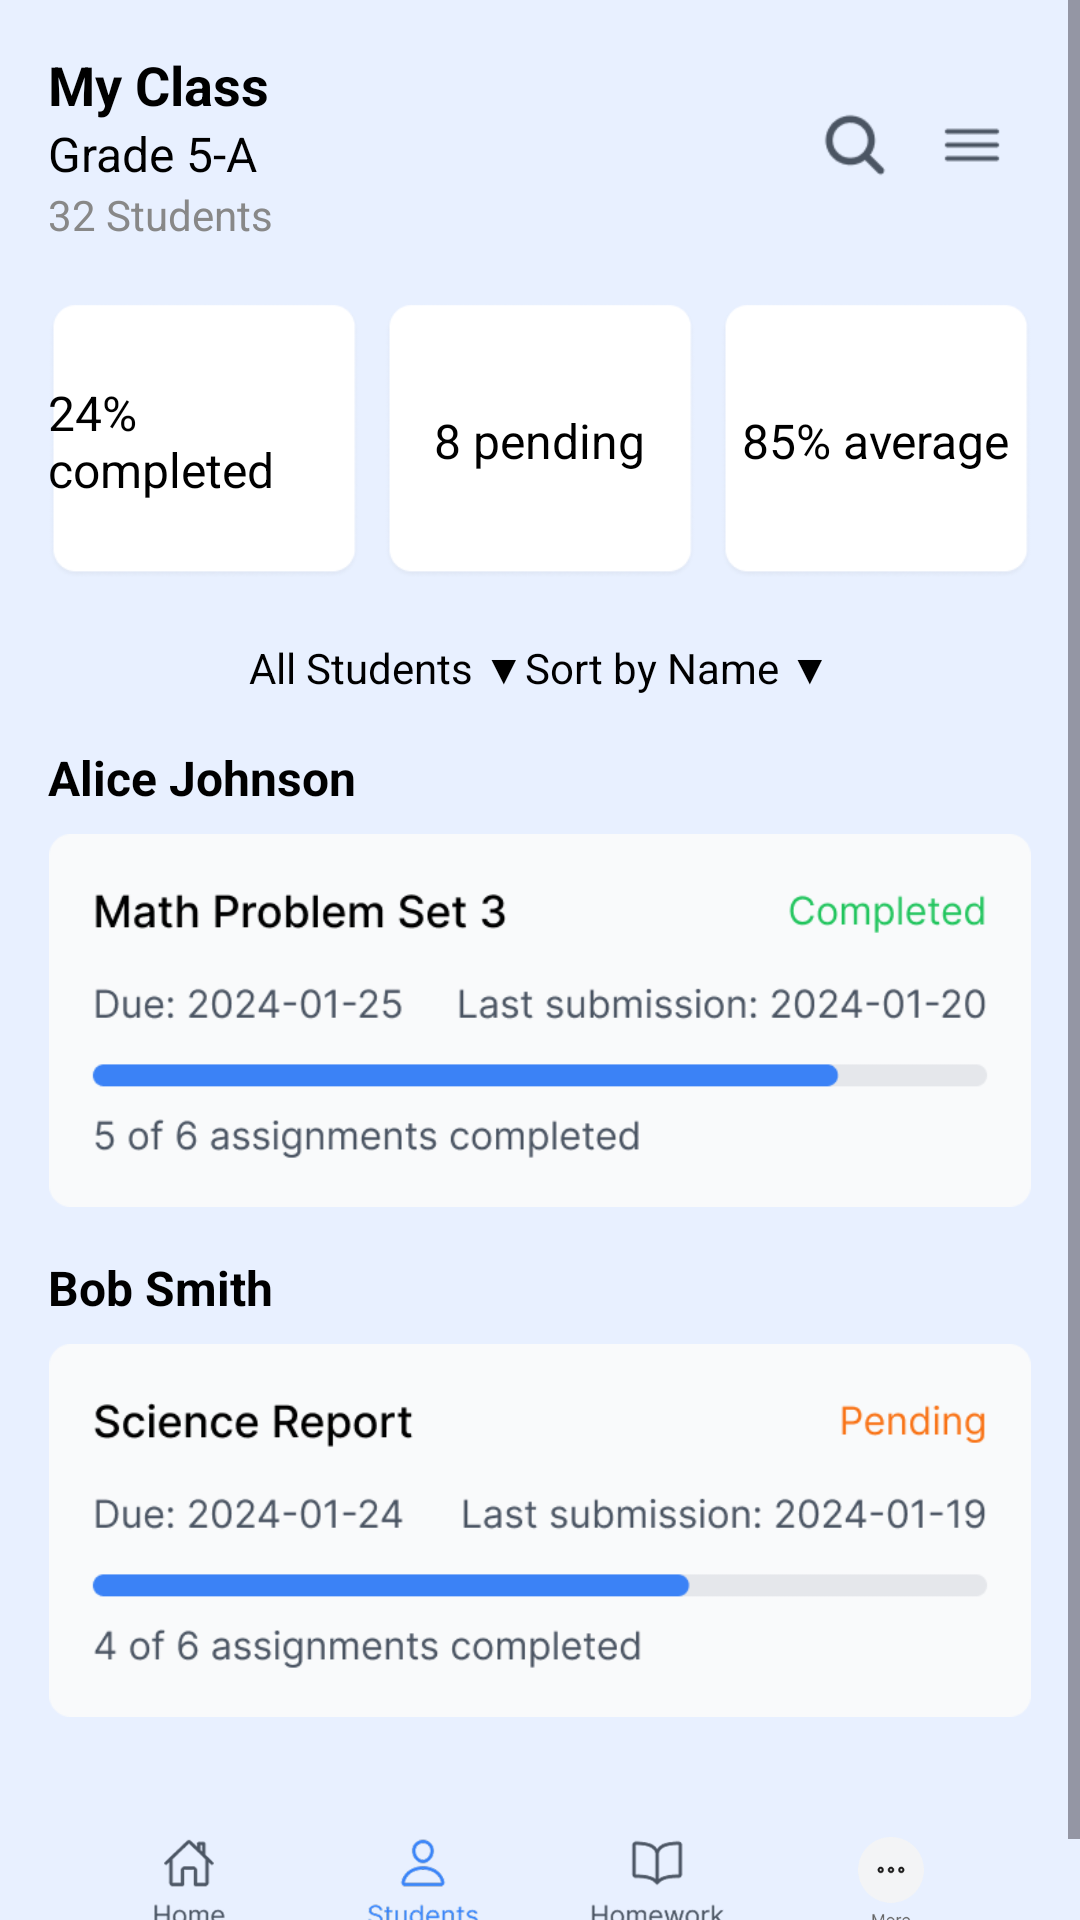

Reconstruct the res/layout file that produces this screen, plus the resources it refers to.
<!-- AndroidManifest.xml: application theme Theme.Educonnect -->
<!-- res/layout/grade.xml -->
<?xml version="1.0" encoding="utf-8"?>
<ScrollView xmlns:android="http://schemas.android.com/apk/res/android"
    android:layout_width="match_parent"
    android:layout_height="match_parent"
    android:id="@+id/main"
    android:background="#E8F0FF">

    <LinearLayout
        android:layout_width="match_parent"
        android:layout_height="wrap_content"
        android:orientation="vertical"
        android:padding="16dp">
        <LinearLayout
            android:layout_width="match_parent"
            android:layout_height="wrap_content"
            android:orientation="horizontal"
            android:gravity="center_vertical"
            android:layout_marginBottom="16dp">

            <LinearLayout
                android:layout_width="wrap_content"
                android:layout_height="wrap_content"
                android:orientation="vertical">
                <TextView
                    android:layout_width="wrap_content"
                    android:layout_height="wrap_content"
                    android:text="My Class"
                    android:textSize="18sp"
                    android:textStyle="bold"
                    android:textColor="#000000" />

                <TextView
                    android:layout_width="wrap_content"
                    android:layout_height="wrap_content"
                    android:text="Grade 5-A"
                    android:textSize="16sp"
                    android:textColor="#000000" />

                <TextView
                    android:layout_width="wrap_content"
                    android:layout_height="wrap_content"
                    android:text="32 Students"
                    android:textSize="14sp"
                    android:textColor="#888888" />
            </LinearLayout>
            <RelativeLayout
                android:layout_width="match_parent"
                android:layout_height="wrap_content"
                android:padding="8dp">

                <LinearLayout
                    android:layout_width="wrap_content"
                    android:layout_height="wrap_content"
                    android:orientation="horizontal"
                    android:layout_alignParentEnd="true"
                    android:layout_alignParentRight="true">

                    <ImageView
                        android:layout_width="24dp"
                        android:layout_height="24dp"
                        android:src="@drawable/search"
                        android:layout_marginEnd="15dp" />

                    <ImageView
                        android:layout_width="24dp"
                        android:layout_height="24dp"
                        android:src="@drawable/threeline" />
                </LinearLayout>
            </RelativeLayout>

        </LinearLayout>
        
        <LinearLayout
            android:layout_width="match_parent"
            android:layout_height="wrap_content"
            android:orientation="horizontal"
            android:gravity="center"
            android:layout_marginBottom="16dp">

            <FrameLayout
                android:layout_width="0dp"
                android:layout_height="100dp"
                android:layout_weight="1"
                android:layout_marginEnd="8dp">

                <ImageView
                    android:layout_width="match_parent"
                    android:layout_height="match_parent"
                    android:src="@drawable/whitebox" />

                <TextView
                    android:layout_width="wrap_content"
                    android:layout_height="wrap_content"
                    android:text="24% completed"
                    android:textColor="#000"
                    android:textSize="16sp"
                    android:layout_gravity="center" />
            </FrameLayout>

            <FrameLayout
                android:layout_width="0dp"
                android:layout_height="100dp"
                android:layout_weight="1"
                android:layout_marginEnd="8dp">

                <ImageView
                    android:layout_width="match_parent"
                    android:layout_height="match_parent"
                    android:src="@drawable/whitebox" />

                <TextView
                    android:layout_width="wrap_content"
                    android:layout_height="wrap_content"
                    android:text="8 pending"
                    android:textColor="#000"
                    android:textSize="16sp"
                    android:layout_gravity="center" />
            </FrameLayout>

            <FrameLayout
                android:layout_width="0dp"
                android:layout_height="100dp"
                android:layout_weight="1">

                <ImageView
                    android:layout_width="match_parent"
                    android:layout_height="match_parent"
                    android:src="@drawable/whitebox" />

                <TextView
                    android:layout_width="wrap_content"
                    android:layout_height="wrap_content"
                    android:text="85% average"
                    android:textColor="#000"
                    android:textSize="16sp"
                    android:layout_gravity="center" />
            </FrameLayout>

        </LinearLayout>

        <LinearLayout
            android:layout_width="match_parent"
            android:layout_height="wrap_content"
            android:orientation="horizontal"
            android:gravity="center"
            android:layout_marginBottom="16dp">

            <TextView
                android:layout_width="wrap_content"
                android:layout_height="wrap_content"
                android:text="All Students ▼"
                android:textSize="14sp"
                android:textColor="#000000" />

            <TextView
                android:layout_width="wrap_content"
                android:layout_height="wrap_content"
                android:text="Sort by Name ▼"
                android:textSize="14sp"
                android:textColor="#000000" />
        </LinearLayout>
        <TextView
            android:layout_width="wrap_content"
            android:layout_height="wrap_content"
            android:text="Alice Johnson"
            android:textSize="16sp"
            android:textStyle="bold"
            android:textColor="#000000"
            android:layout_marginBottom="8dp" />

        <ImageView
            android:layout_width="match_parent"
            android:layout_height="wrap_content"
            android:adjustViewBounds="true"
            android:src="@drawable/alice"
            android:layout_marginBottom="16dp" />
        <TextView
            android:layout_width="wrap_content"
            android:layout_height="wrap_content"
            android:text="Bob Smith"
            android:textSize="16sp"
            android:textStyle="bold"
            android:textColor="#000000"
            android:layout_marginBottom="8dp" />

        <ImageView
            android:layout_width="match_parent"
            android:layout_height="wrap_content"
            android:adjustViewBounds="true"
            android:src="@drawable/bob"
            android:layout_marginBottom="32dp" />
        <LinearLayout
            android:layout_width="match_parent"
            android:layout_height="wrap_content"
            android:orientation="horizontal"
            android:padding="8dp">

            <ImageView
                android:layout_width="5dp"
                android:layout_height="32dp"
                android:layout_weight="1"
                android:src="@drawable/home" />

            <ImageView
                android:layout_width="5dp"
                android:layout_height="32dp"
                android:layout_weight="1"
                android:src="@drawable/student" />

            <ImageView
                android:layout_width="5dp"
                android:layout_height="32dp"
                android:layout_weight="1"
                android:src="@drawable/homework" />

            <ImageView
                android:layout_width="5dp"
                android:layout_height="32dp"
                android:layout_weight="1"
                android:src="@drawable/more" />
        </LinearLayout>
    </LinearLayout>
</ScrollView>
<!-- resources referenced by this layout -->
<resources>
  <!-- drawable alice: png bitmap (drawable, 21934 bytes) -->
  <!-- drawable bob: png bitmap (drawable, 21139 bytes) -->
  <!-- drawable home: png bitmap (drawable, 7086 bytes) -->
  <!-- drawable homework: png bitmap (drawable, 10178 bytes) -->
  <!-- drawable more: png bitmap (drawable, 3274 bytes) -->
  <!-- drawable search: png bitmap (drawable, 1155 bytes) -->
  <!-- drawable student: png bitmap (drawable, 10885 bytes) -->
  <!-- drawable threeline: png bitmap (drawable, 313 bytes) -->
  <!-- drawable whitebox: png bitmap (drawable, 6410 bytes) -->
  <style name="Theme.Educonnect" parent="Base.Theme.Educonnect" />
  <style name="Base.Theme.Educonnect" parent="Theme.Material3.DayNight.NoActionBar">
          
          
      </style>
</resources>
